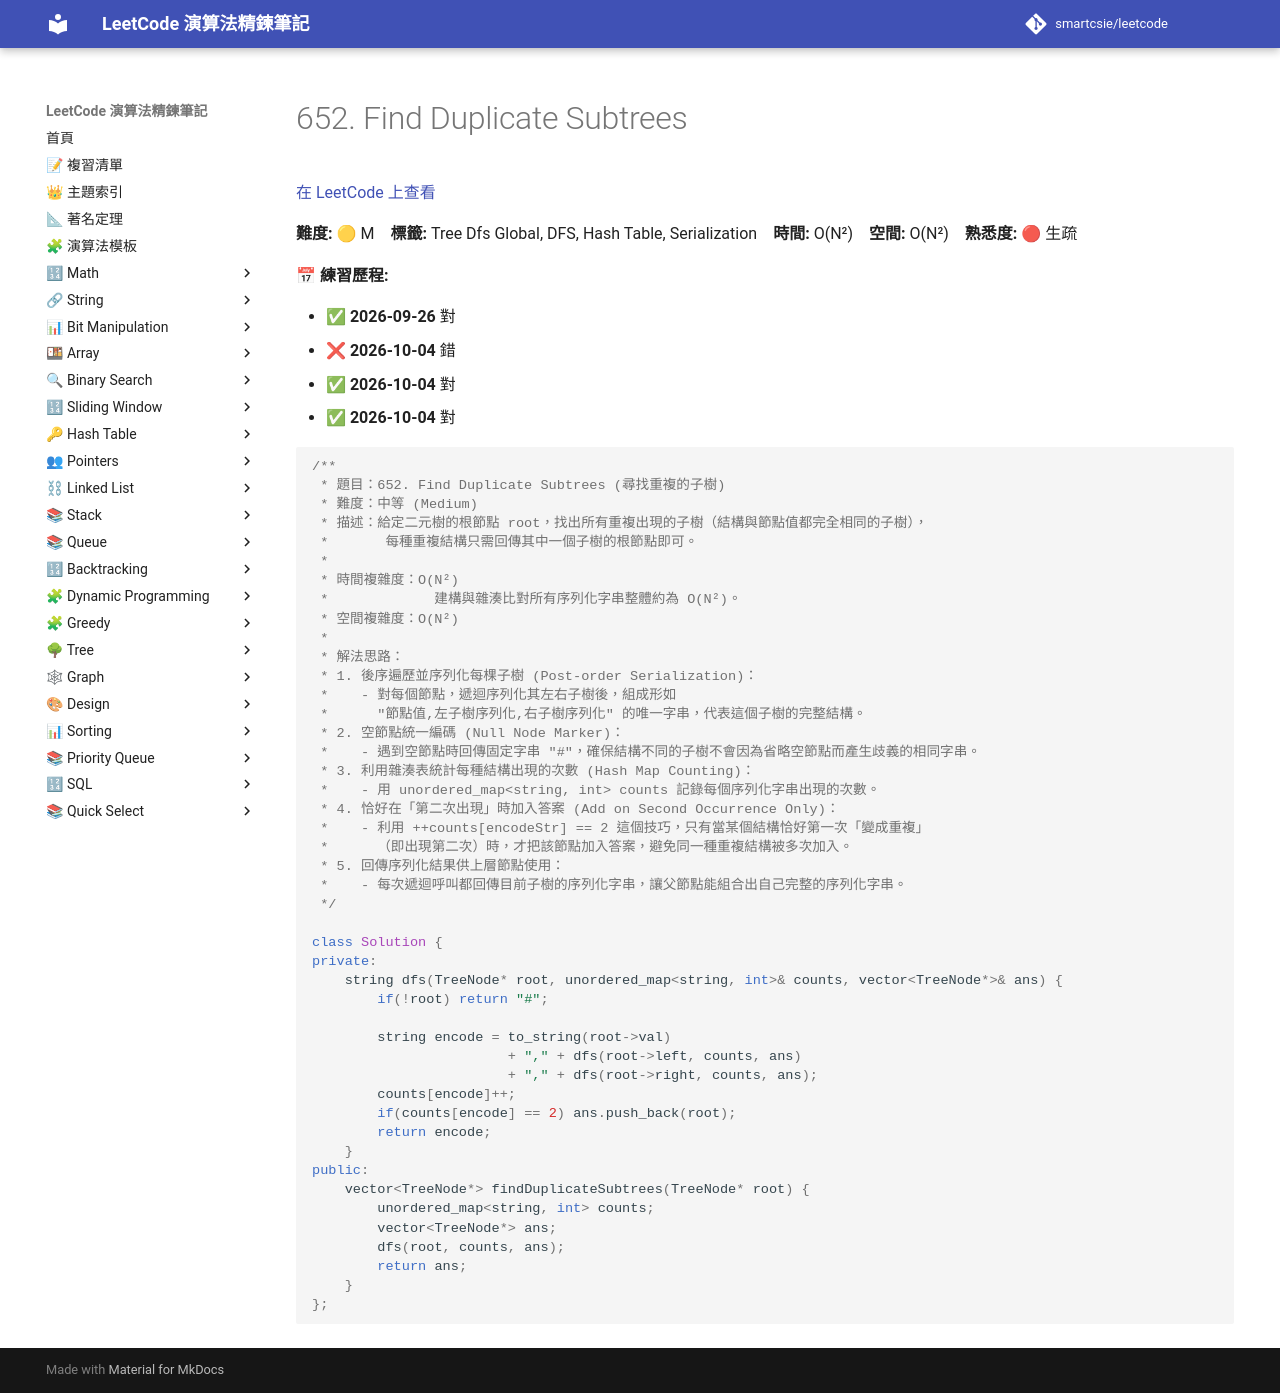

repository: smartcsie/leetcode · page: problems/0652/index.html · generator: mkdocs

# 652. Find Duplicate Subtrees

[在 LeetCode 上查看](https://leetcode.com/problems/find-duplicate-subtrees/)

**難度:** 🟡 M　**標籤:** Tree Dfs Global, DFS, Hash Table, Serialization　**時間:** O(N²)　**空間:** O(N²)　**熟悉度:** 🔴 生疏

**📅 練習歷程:**

- ✅ **2026-09-26** 對
- ❌ **2026-10-04** 錯
- ✅ **2026-10-04** 對
- ✅ **2026-10-04** 對

```cpp
/**
 * 題目：652. Find Duplicate Subtrees (尋找重複的子樹)
 * 難度：中等 (Medium)
 * 描述：給定二元樹的根節點 root，找出所有重複出現的子樹（結構與節點值都完全相同的子樹），
 *       每種重複結構只需回傳其中一個子樹的根節點即可。
 *
 * 時間複雜度：O(N²)
 *             建構與雜湊比對所有序列化字串整體約為 O(N²)。
 * 空間複雜度：O(N²)
 *
 * 解法思路：
 * 1. 後序遍歷並序列化每棵子樹 (Post-order Serialization)：
 *    - 對每個節點，遞迴序列化其左右子樹後，組成形如
 *      "節點值,左子樹序列化,右子樹序列化" 的唯一字串，代表這個子樹的完整結構。
 * 2. 空節點統一編碼 (Null Node Marker)：
 *    - 遇到空節點時回傳固定字串 "#"，確保結構不同的子樹不會因為省略空節點而產生歧義的相同字串。
 * 3. 利用雜湊表統計每種結構出現的次數 (Hash Map Counting)：
 *    - 用 unordered_map<string, int> counts 記錄每個序列化字串出現的次數。
 * 4. 恰好在「第二次出現」時加入答案 (Add on Second Occurrence Only)：
 *    - 利用 ++counts[encodeStr] == 2 這個技巧，只有當某個結構恰好第一次「變成重複」
 *      （即出現第二次）時，才把該節點加入答案，避免同一種重複結構被多次加入。
 * 5. 回傳序列化結果供上層節點使用：
 *    - 每次遞迴呼叫都回傳目前子樹的序列化字串，讓父節點能組合出自己完整的序列化字串。
 */

class Solution {
private:
    string dfs(TreeNode* root, unordered_map<string, int>& counts, vector<TreeNode*>& ans) {
        if(!root) return "#";

        string encode = to_string(root->val)
                        + "," + dfs(root->left, counts, ans) 
                        + "," + dfs(root->right, counts, ans);
        counts[encode]++;
        if(counts[encode] == 2) ans.push_back(root);
        return encode;
    }
public:
    vector<TreeNode*> findDuplicateSubtrees(TreeNode* root) {
        unordered_map<string, int> counts;
        vector<TreeNode*> ans;
        dfs(root, counts, ans);
        return ans;
    }
};
```
